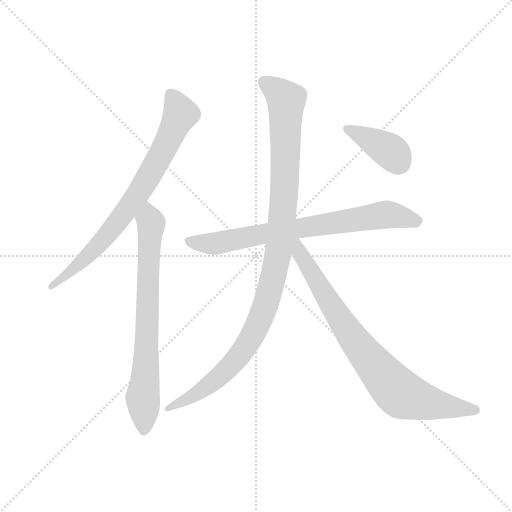
t = 0.00 s
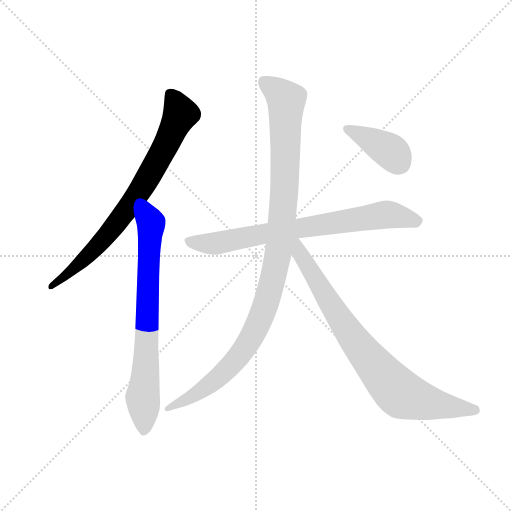
t = 1.16 s
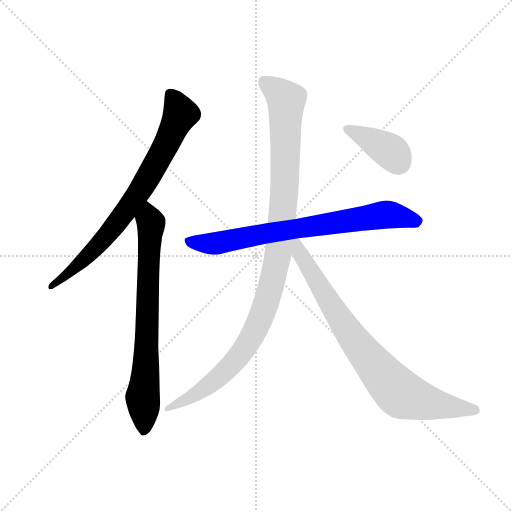
t = 2.33 s
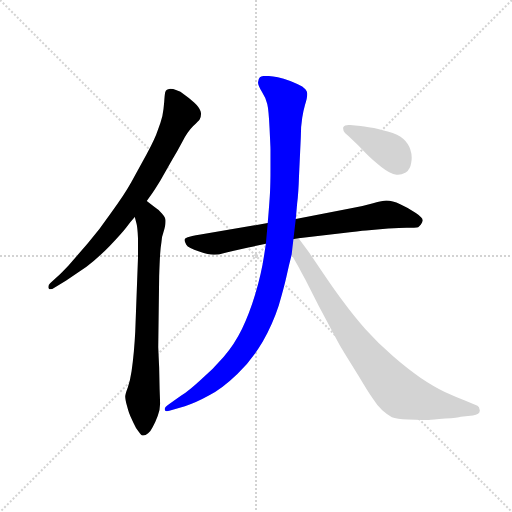
t = 3.49 s
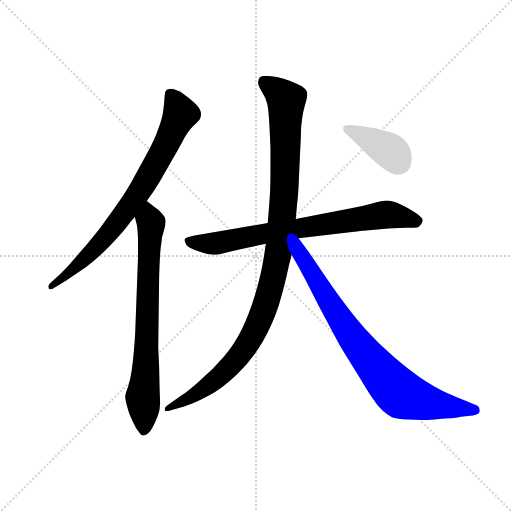
t = 4.65 s
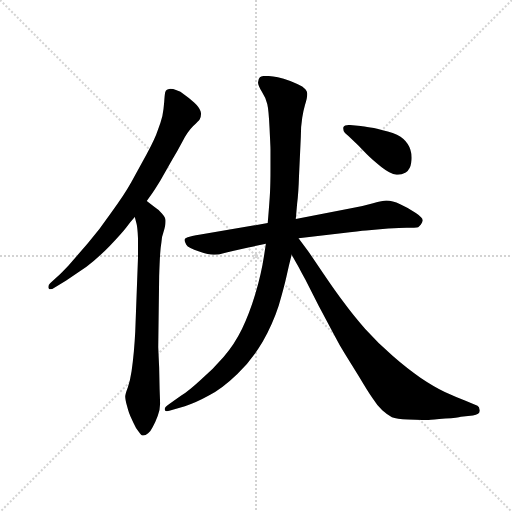
t = 5.82 s

The animated SVG that drew these frames (rendered in a browser with its animation timeline set to each time). Animation: 6 CSS @keyframes rules; one cycle of 5.82 s.

<svg version="1.1" viewBox="0 0 1024 1024" xmlns="http://www.w3.org/2000/svg">
  <g stroke="lightgray" stroke-dasharray="1,1" stroke-width="1" transform="scale(4, 4)">
    <line x1="0" y1="0" x2="256" y2="256"></line>
    <line x1="256" y1="0" x2="0" y2="256"></line>
    <line x1="128" y1="0" x2="128" y2="256"></line>
    <line x1="0" y1="128" x2="256" y2="128"></line>
  </g>
  <g transform="scale(0.92, -0.92) translate(60, -850)">
    <style type="text/css">
      
        @keyframes keyframes0 {
          from {
            stroke: blue;
            stroke-dashoffset: 781;
            stroke-width: 128;
          }
          72% {
            animation-timing-function: step-end;
            stroke: blue;
            stroke-dashoffset: 0;
            stroke-width: 128;
          }
          to {
            stroke: black;
            stroke-width: 1024;
          }
        }
        #make-me-a-hanzi-animation-0 {
          animation: keyframes0 0.8855794270833334s both;
          animation-delay: 0s;
          animation-timing-function: linear;
        }
      
        @keyframes keyframes1 {
          from {
            stroke: blue;
            stroke-dashoffset: 749;
            stroke-width: 128;
          }
          71% {
            animation-timing-function: step-end;
            stroke: blue;
            stroke-dashoffset: 0;
            stroke-width: 128;
          }
          to {
            stroke: black;
            stroke-width: 1024;
          }
        }
        #make-me-a-hanzi-animation-1 {
          animation: keyframes1 0.8595377604166666s both;
          animation-delay: 0.8855794270833334s;
          animation-timing-function: linear;
        }
      
        @keyframes keyframes2 {
          from {
            stroke: blue;
            stroke-dashoffset: 766;
            stroke-width: 128;
          }
          71% {
            animation-timing-function: step-end;
            stroke: blue;
            stroke-dashoffset: 0;
            stroke-width: 128;
          }
          to {
            stroke: black;
            stroke-width: 1024;
          }
        }
        #make-me-a-hanzi-animation-2 {
          animation: keyframes2 0.8733723958333334s both;
          animation-delay: 1.7451171875s;
          animation-timing-function: linear;
        }
      
        @keyframes keyframes3 {
          from {
            stroke: blue;
            stroke-dashoffset: 1090;
            stroke-width: 128;
          }
          78% {
            animation-timing-function: step-end;
            stroke: blue;
            stroke-dashoffset: 0;
            stroke-width: 128;
          }
          to {
            stroke: black;
            stroke-width: 1024;
          }
        }
        #make-me-a-hanzi-animation-3 {
          animation: keyframes3 1.1370442708333333s both;
          animation-delay: 2.6184895833333335s;
          animation-timing-function: linear;
        }
      
        @keyframes keyframes4 {
          from {
            stroke: blue;
            stroke-dashoffset: 826;
            stroke-width: 128;
          }
          73% {
            animation-timing-function: step-end;
            stroke: blue;
            stroke-dashoffset: 0;
            stroke-width: 128;
          }
          to {
            stroke: black;
            stroke-width: 1024;
          }
        }
        #make-me-a-hanzi-animation-4 {
          animation: keyframes4 0.9222005208333334s both;
          animation-delay: 3.755533854166667s;
          animation-timing-function: linear;
        }
      
        @keyframes keyframes5 {
          from {
            stroke: blue;
            stroke-dashoffset: 396;
            stroke-width: 128;
          }
          56% {
            animation-timing-function: step-end;
            stroke: blue;
            stroke-dashoffset: 0;
            stroke-width: 128;
          }
          to {
            stroke: black;
            stroke-width: 1024;
          }
        }
        #make-me-a-hanzi-animation-5 {
          animation: keyframes5 0.572265625s both;
          animation-delay: 4.677734375s;
          animation-timing-function: linear;
        }
      
    </style>
    
      <path d="M 259 413 L 271 430 Q 275 435 289 458 L 314 502 Q 326 522 337 543 Q 348 564 360 576 Q 372 587 374 590 Q 377 595 377 602 Q 377 605 376 608 Q 373 617 362 627 Q 350 638 341 644 Q 332 652 324 654 Q 316 657 310 657 Q 305 656 303 655 Q 300 654 299 649 Q 298 644 297 629 Q 296 614 293 598 Q 289 582 283 567 Q 278 551 259 515 L 225 453 Q 210 426 182 388 Q 156 350 130 320 L 89 273 Q 73 256 62 246 L 49 234 Q 45 230 45 226 Q 45 224 46 223 Q 47 221 49 221 Q 53 221 59 225 L 84 240 L 128 270 Q 154 290 179 316 Q 204 342 214 355 Q 224 368 233 378 L 259 413 Z" fill="lightgray"></path>
    
      <path d="M 233 378 L 237 363 Q 239 355 240 332 L 240 290 L 234 129 Q 233 109 231 86 Q 229 64 226 43 Q 223 23 218 8 Q 212 -8 212 -12 Q 212 -18 216 -32 Q 220 -47 222 -51 Q 224 -56 230 -69 Q 236 -83 242 -89 Q 247 -97 251 -97 L 252 -97 Q 256 -97 262 -92 Q 267 -88 272 -78 Q 278 -68 283 -54 Q 288 -40 288 -28 Q 288 -22 287 4 L 286 51 Q 284 94 284 96 L 286 249 Q 287 280 288 296 Q 289 312 291 324 Q 292 337 295 344 Q 300 360 300 368 L 300 371 Q 300 377 292 386 Q 284 395 276 400 L 259 413 C 235 431 225 407 233 378 Z" fill="lightgray"></path>
    
      <path d="M 589 332 L 682 343 Q 722 348 736 349 L 784 353 Q 810 355 824 355 L 840 355 Q 847 355 849 356 Q 852 358 855 362 Q 858 366 859 370 L 859 371 Q 859 377 844 387 Q 828 398 810 406 Q 793 414 780 414 Q 772 414 751 408 Q 731 402 706 398 L 583 374 L 522 365 L 376 340 Q 354 336 348 334 Q 342 332 341 329 L 341 328 Q 341 325 345 318 Q 349 311 373 303 Q 394 296 404 296 L 406 296 Q 414 296 428 300 Q 443 304 480 312 L 518 320 L 589 332 Z" fill="lightgray"></path>
    
      <path d="M 518 320 L 514 294 Q 508 254 495 211 Q 482 168 466 135 Q 450 102 426 74 Q 402 46 376 24 Q 350 0 334 -10 L 308 -28 Q 298 -35 298 -39 L 298 -40 Q 299 -44 303 -44 Q 305 -44 308 -43 L 342 -33 Q 363 -27 394 -10 Q 424 6 456 37 Q 488 68 511 107 Q 533 146 546 186 Q 558 227 563 250 Q 568 273 574 296 L 583 374 L 586 408 Q 589 432 590 467 L 594 553 Q 594 576 597 594 Q 600 612 603 622 Q 608 637 608 645 L 608 647 Q 607 655 597 662 Q 586 668 571 674 Q 556 679 544 682 Q 533 684 522 685 L 517 685 Q 508 685 505 682 Q 501 678 501 671 L 501 670 Q 501 664 509 651 Q 518 637 521 624 Q 524 612 526 571 Q 528 530 528 526 L 528 483 Q 528 452 527 432 Q 526 412 522 365 L 518 320 Z" fill="lightgray"></path>
    
      <path d="M 574 296 L 590 268 Q 594 260 604 242 L 633 185 L 666 123 Q 678 100 689 82 L 720 32 Q 739 0 750 -16 Q 760 -32 771 -42 Q 782 -52 792 -57 Q 802 -61 827 -62 Q 844 -63 858 -63 L 872 -63 Q 879 -63 908 -60 Q 936 -58 942 -56 L 968 -53 Q 983 -51 983 -43 L 983 -42 Q 982 -34 978 -32 L 952 -21 Q 931 -13 907 -2 Q 882 10 854 29 Q 826 48 794 76 Q 762 104 734 135 Q 707 166 688 192 Q 669 217 644 254 L 610 304 L 589 332 C 571 356 550 338 574 296 Z" fill="lightgray"></path>
    
      <path d="M 701 578 L 698 578 Q 689 578 686 573 L 686 570 Q 686 565 690 561 L 698 554 L 718 535 L 738 514 Q 750 502 769 487 Q 788 472 802 470 L 805 470 Q 813 470 822 475 Q 832 482 834 497 Q 835 502 835 507 Q 835 516 832 525 Q 828 538 817 548 Q 806 558 783 564 Q 760 571 745 573 Q 730 575 724 576 L 701 578 Z" fill="lightgray"></path>
    
    
      <clipPath id="make-me-a-hanzi-clip-0">
        <path d="M 259 413 L 271 430 Q 275 435 289 458 L 314 502 Q 326 522 337 543 Q 348 564 360 576 Q 372 587 374 590 Q 377 595 377 602 Q 377 605 376 608 Q 373 617 362 627 Q 350 638 341 644 Q 332 652 324 654 Q 316 657 310 657 Q 305 656 303 655 Q 300 654 299 649 Q 298 644 297 629 Q 296 614 293 598 Q 289 582 283 567 Q 278 551 259 515 L 225 453 Q 210 426 182 388 Q 156 350 130 320 L 89 273 Q 73 256 62 246 L 49 234 Q 45 230 45 226 Q 45 224 46 223 Q 47 221 49 221 Q 53 221 59 225 L 84 240 L 128 270 Q 154 290 179 316 Q 204 342 214 355 Q 224 368 233 378 L 259 413 Z"></path>
      </clipPath>
      <path clip-path="url(#make-me-a-hanzi-clip-0)" d="M 309 647 L 331 600 L 263 465 L 168 334 L 133 295 L 50 226" fill="none" id="make-me-a-hanzi-animation-0" stroke-dasharray="653 1306" stroke-linecap="round"></path>
    
      <clipPath id="make-me-a-hanzi-clip-1">
        <path d="M 233 378 L 237 363 Q 239 355 240 332 L 240 290 L 234 129 Q 233 109 231 86 Q 229 64 226 43 Q 223 23 218 8 Q 212 -8 212 -12 Q 212 -18 216 -32 Q 220 -47 222 -51 Q 224 -56 230 -69 Q 236 -83 242 -89 Q 247 -97 251 -97 L 252 -97 Q 256 -97 262 -92 Q 267 -88 272 -78 Q 278 -68 283 -54 Q 288 -40 288 -28 Q 288 -22 287 4 L 286 51 Q 284 94 284 96 L 286 249 Q 287 280 288 296 Q 289 312 291 324 Q 292 337 295 344 Q 300 360 300 368 L 300 371 Q 300 377 292 386 Q 284 395 276 400 L 259 413 C 235 431 225 407 233 378 Z"></path>
      </clipPath>
      <path clip-path="url(#make-me-a-hanzi-clip-1)" d="M 259 404 L 268 359 L 258 61 L 250 -14 L 252 -87" fill="none" id="make-me-a-hanzi-animation-1" stroke-dasharray="621 1242" stroke-linecap="round"></path>
    
      <clipPath id="make-me-a-hanzi-clip-2">
        <path d="M 589 332 L 682 343 Q 722 348 736 349 L 784 353 Q 810 355 824 355 L 840 355 Q 847 355 849 356 Q 852 358 855 362 Q 858 366 859 370 L 859 371 Q 859 377 844 387 Q 828 398 810 406 Q 793 414 780 414 Q 772 414 751 408 Q 731 402 706 398 L 583 374 L 522 365 L 376 340 Q 354 336 348 334 Q 342 332 341 329 L 341 328 Q 341 325 345 318 Q 349 311 373 303 Q 394 296 404 296 L 406 296 Q 414 296 428 300 Q 443 304 480 312 L 518 320 L 589 332 Z"></path>
      </clipPath>
      <path clip-path="url(#make-me-a-hanzi-clip-2)" d="M 347 329 L 401 320 L 783 384 L 850 371" fill="none" id="make-me-a-hanzi-animation-2" stroke-dasharray="638 1276" stroke-linecap="round"></path>
    
      <clipPath id="make-me-a-hanzi-clip-3">
        <path d="M 518 320 L 514 294 Q 508 254 495 211 Q 482 168 466 135 Q 450 102 426 74 Q 402 46 376 24 Q 350 0 334 -10 L 308 -28 Q 298 -35 298 -39 L 298 -40 Q 299 -44 303 -44 Q 305 -44 308 -43 L 342 -33 Q 363 -27 394 -10 Q 424 6 456 37 Q 488 68 511 107 Q 533 146 546 186 Q 558 227 563 250 Q 568 273 574 296 L 583 374 L 586 408 Q 589 432 590 467 L 594 553 Q 594 576 597 594 Q 600 612 603 622 Q 608 637 608 645 L 608 647 Q 607 655 597 662 Q 586 668 571 674 Q 556 679 544 682 Q 533 684 522 685 L 517 685 Q 508 685 505 682 Q 501 678 501 671 L 501 670 Q 501 664 509 651 Q 518 637 521 624 Q 524 612 526 571 Q 528 530 528 526 L 528 483 Q 528 452 527 432 Q 526 412 522 365 L 518 320 Z"></path>
      </clipPath>
      <path clip-path="url(#make-me-a-hanzi-clip-3)" d="M 514 673 L 562 633 L 554 382 L 544 295 L 522 201 L 492 126 L 445 59 L 379 1 L 303 -39" fill="none" id="make-me-a-hanzi-animation-3" stroke-dasharray="962 1924" stroke-linecap="round"></path>
    
      <clipPath id="make-me-a-hanzi-clip-4">
        <path d="M 574 296 L 590 268 Q 594 260 604 242 L 633 185 L 666 123 Q 678 100 689 82 L 720 32 Q 739 0 750 -16 Q 760 -32 771 -42 Q 782 -52 792 -57 Q 802 -61 827 -62 Q 844 -63 858 -63 L 872 -63 Q 879 -63 908 -60 Q 936 -58 942 -56 L 968 -53 Q 983 -51 983 -43 L 983 -42 Q 982 -34 978 -32 L 952 -21 Q 931 -13 907 -2 Q 882 10 854 29 Q 826 48 794 76 Q 762 104 734 135 Q 707 166 688 192 Q 669 217 644 254 L 610 304 L 589 332 C 571 356 550 338 574 296 Z"></path>
      </clipPath>
      <path clip-path="url(#make-me-a-hanzi-clip-4)" d="M 585 324 L 593 298 L 688 143 L 741 71 L 805 -1 L 869 -25 L 975 -42" fill="none" id="make-me-a-hanzi-animation-4" stroke-dasharray="698 1396" stroke-linecap="round"></path>
    
      <clipPath id="make-me-a-hanzi-clip-5">
        <path d="M 701 578 L 698 578 Q 689 578 686 573 L 686 570 Q 686 565 690 561 L 698 554 L 718 535 L 738 514 Q 750 502 769 487 Q 788 472 802 470 L 805 470 Q 813 470 822 475 Q 832 482 834 497 Q 835 502 835 507 Q 835 516 832 525 Q 828 538 817 548 Q 806 558 783 564 Q 760 571 745 573 Q 730 575 724 576 L 701 578 Z"></path>
      </clipPath>
      <path clip-path="url(#make-me-a-hanzi-clip-5)" d="M 694 572 L 793 518 L 808 495" fill="none" id="make-me-a-hanzi-animation-5" stroke-dasharray="268 536" stroke-linecap="round"></path>
    
  </g>
</svg>
